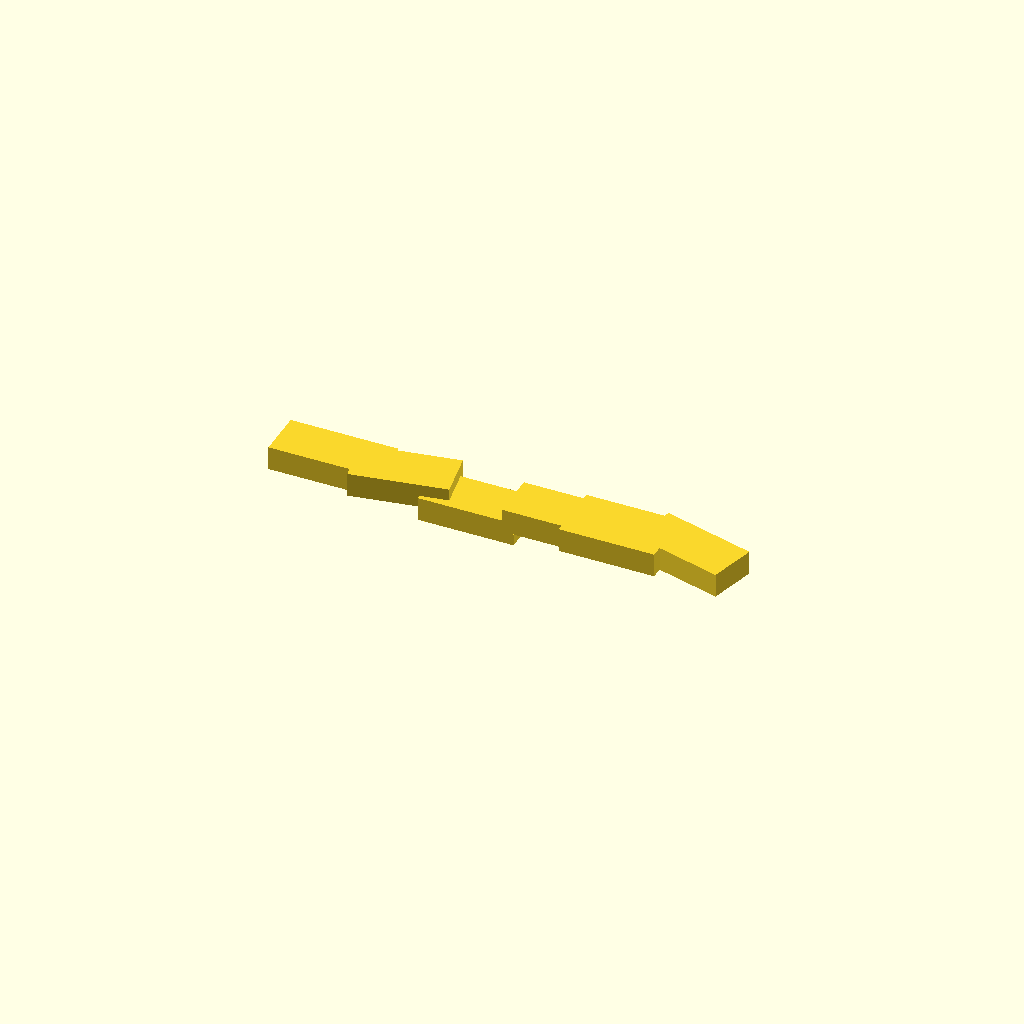
Cell 1: the model at its default parameters.
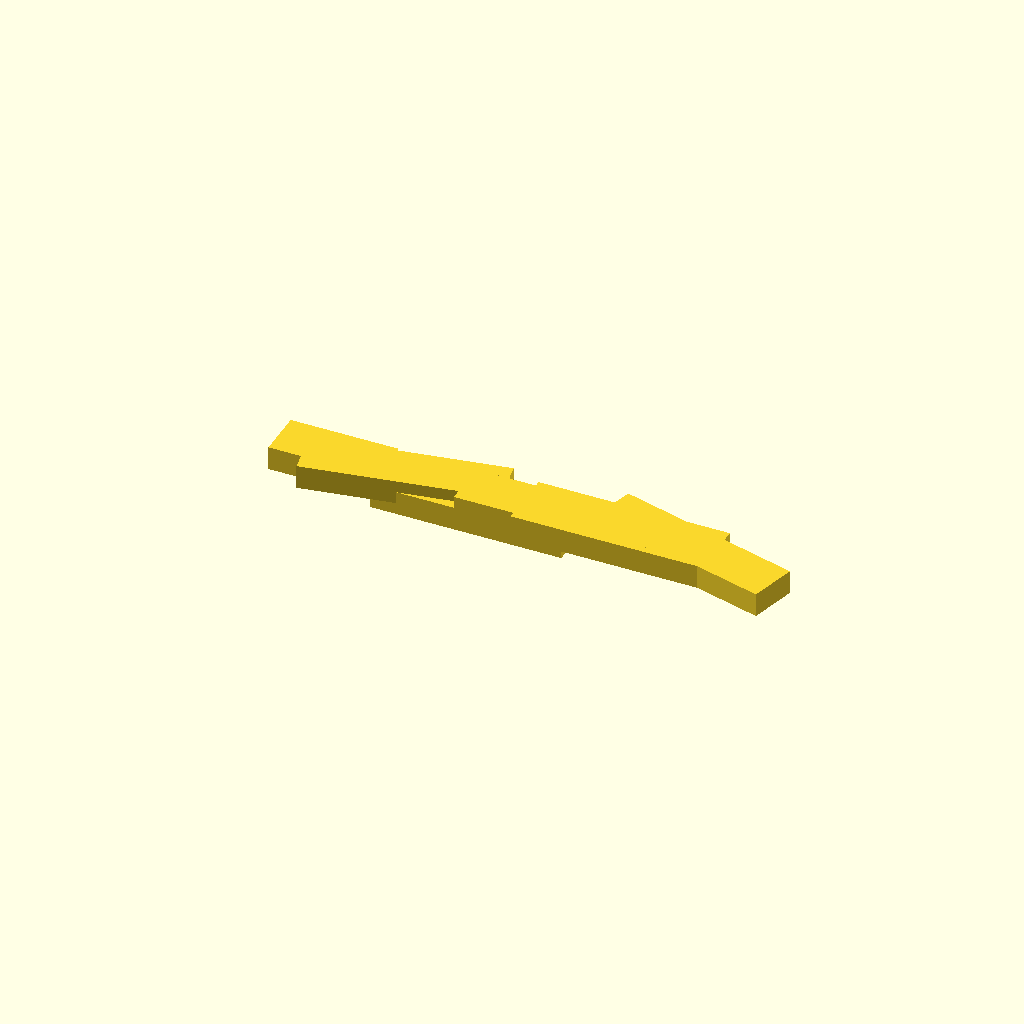
Cell 2: the same model with block_length = 80.
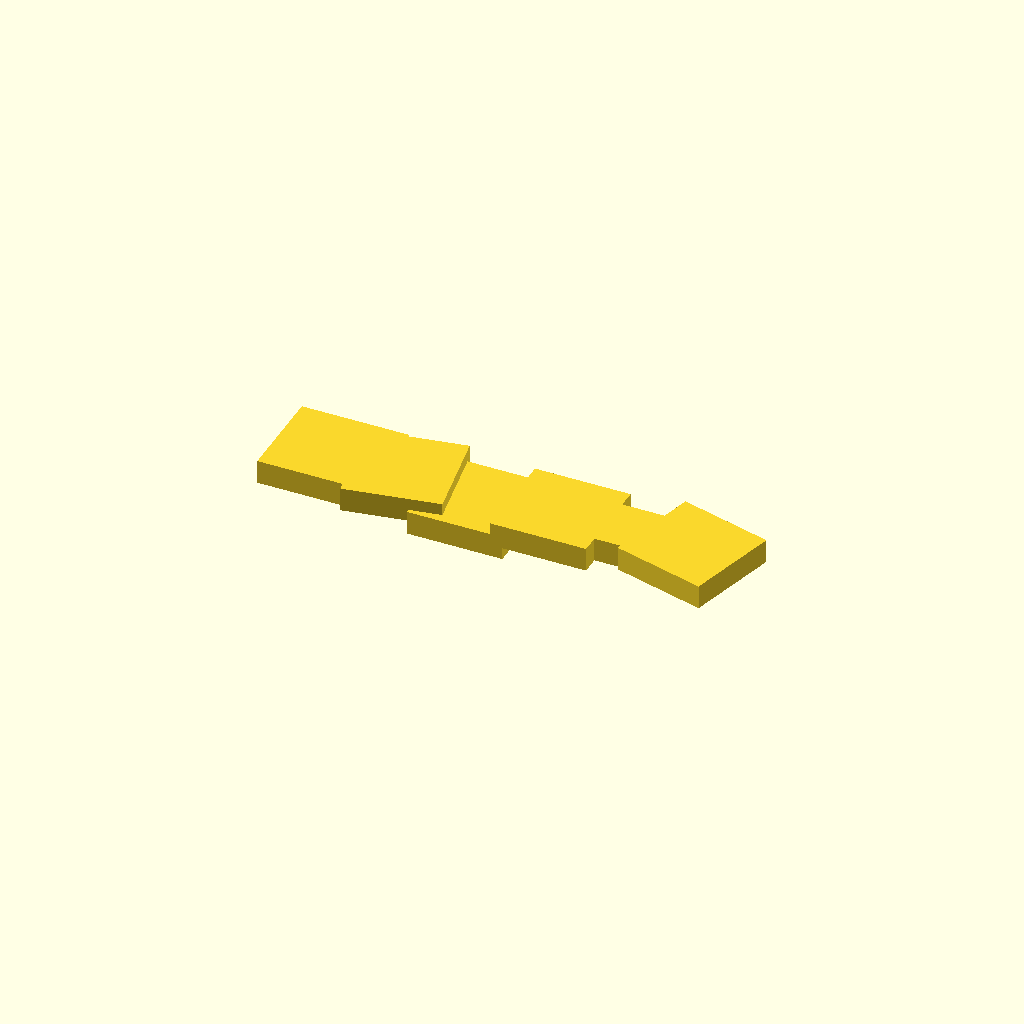
Cell 3: block_width = 40 (everything else at default).
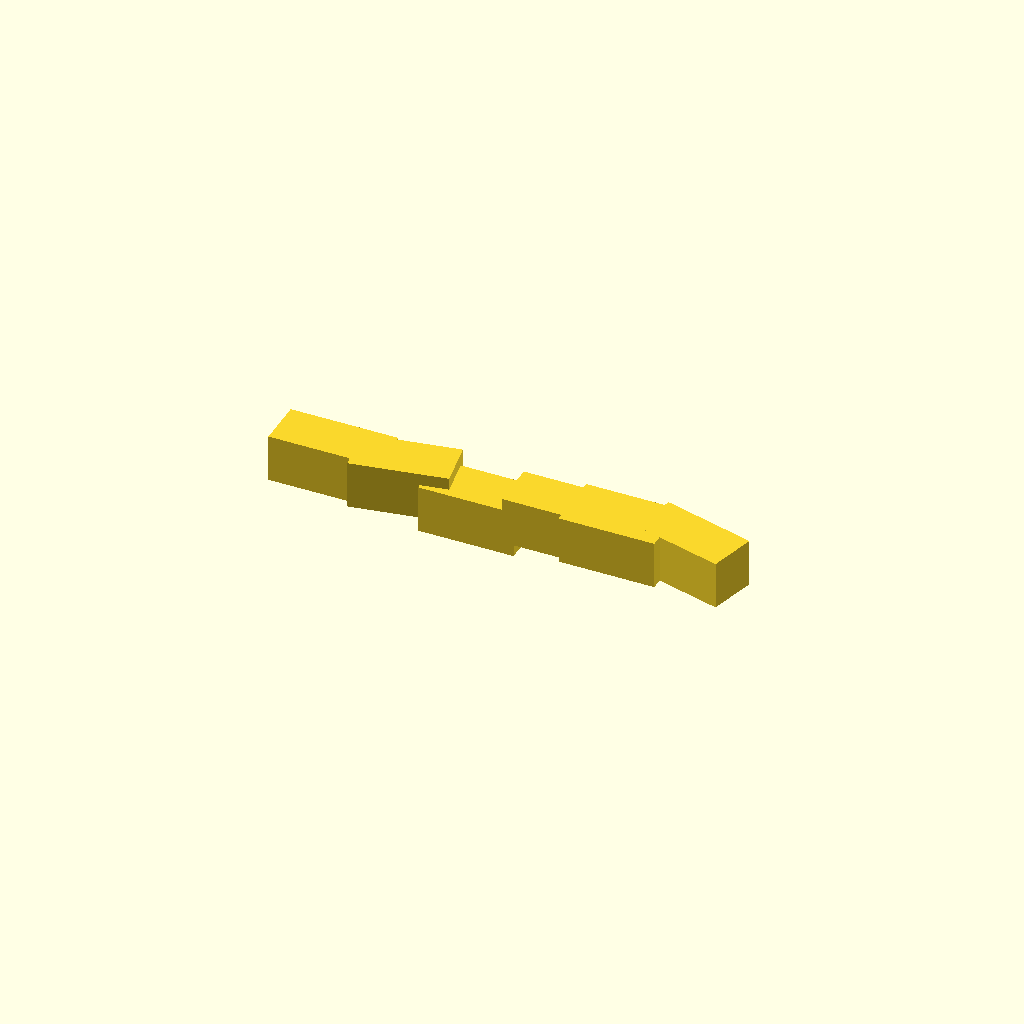
Cell 4 — block_height set to 20, the other parameters unchanged.
One fixed orthographic camera (rotation 55°, 0°, 25°; colour scheme Cornfield) for every cell.
Source of the model, deepcad_8037/0060/00604886/output_1/00604886.scad:

// Define dimensions for the rectangular block
block_length = 40;  // Length of the block
block_width = 20;   // Width of the block
block_height = 10;  // Height of the block

// Function to create a rectangular block
module rectangular_block(length, width, height) {
    cube([length, width, height], center = true);
}

// Generate six rectangular blocks positioned independently
translate([-60, 0, 0]) rectangular_block(45, block_width, block_height);  // Block 1: Increased length to 45
translate([-30, 0, 0]) rotate([0, 0, 10]) rectangular_block(block_length, block_width, block_height);  // Block 2: Rotated by 10 degrees
translate([0, 0, -5]) rectangular_block(block_length, block_width, block_height);  // Block 3: Lowered by 5 units
translate([35, 0, 0]) rectangular_block(block_length, block_width, block_height);  // Block 4: Shifted 5 units to the right
translate([60, 0, 0]) rectangular_block(block_length, 25, block_height);  // Block 5: Increased width to 25
translate([90, 0, 0]) rotate([0, 0, -15]) rectangular_block(block_length, block_width, block_height);  // Block 6: Rotated back by -15 degrees
Customizer parameters (derived from the source; name, type, default, range or options):
block_length: number, default 40
block_width: number, default 20
block_height: number, default 10
